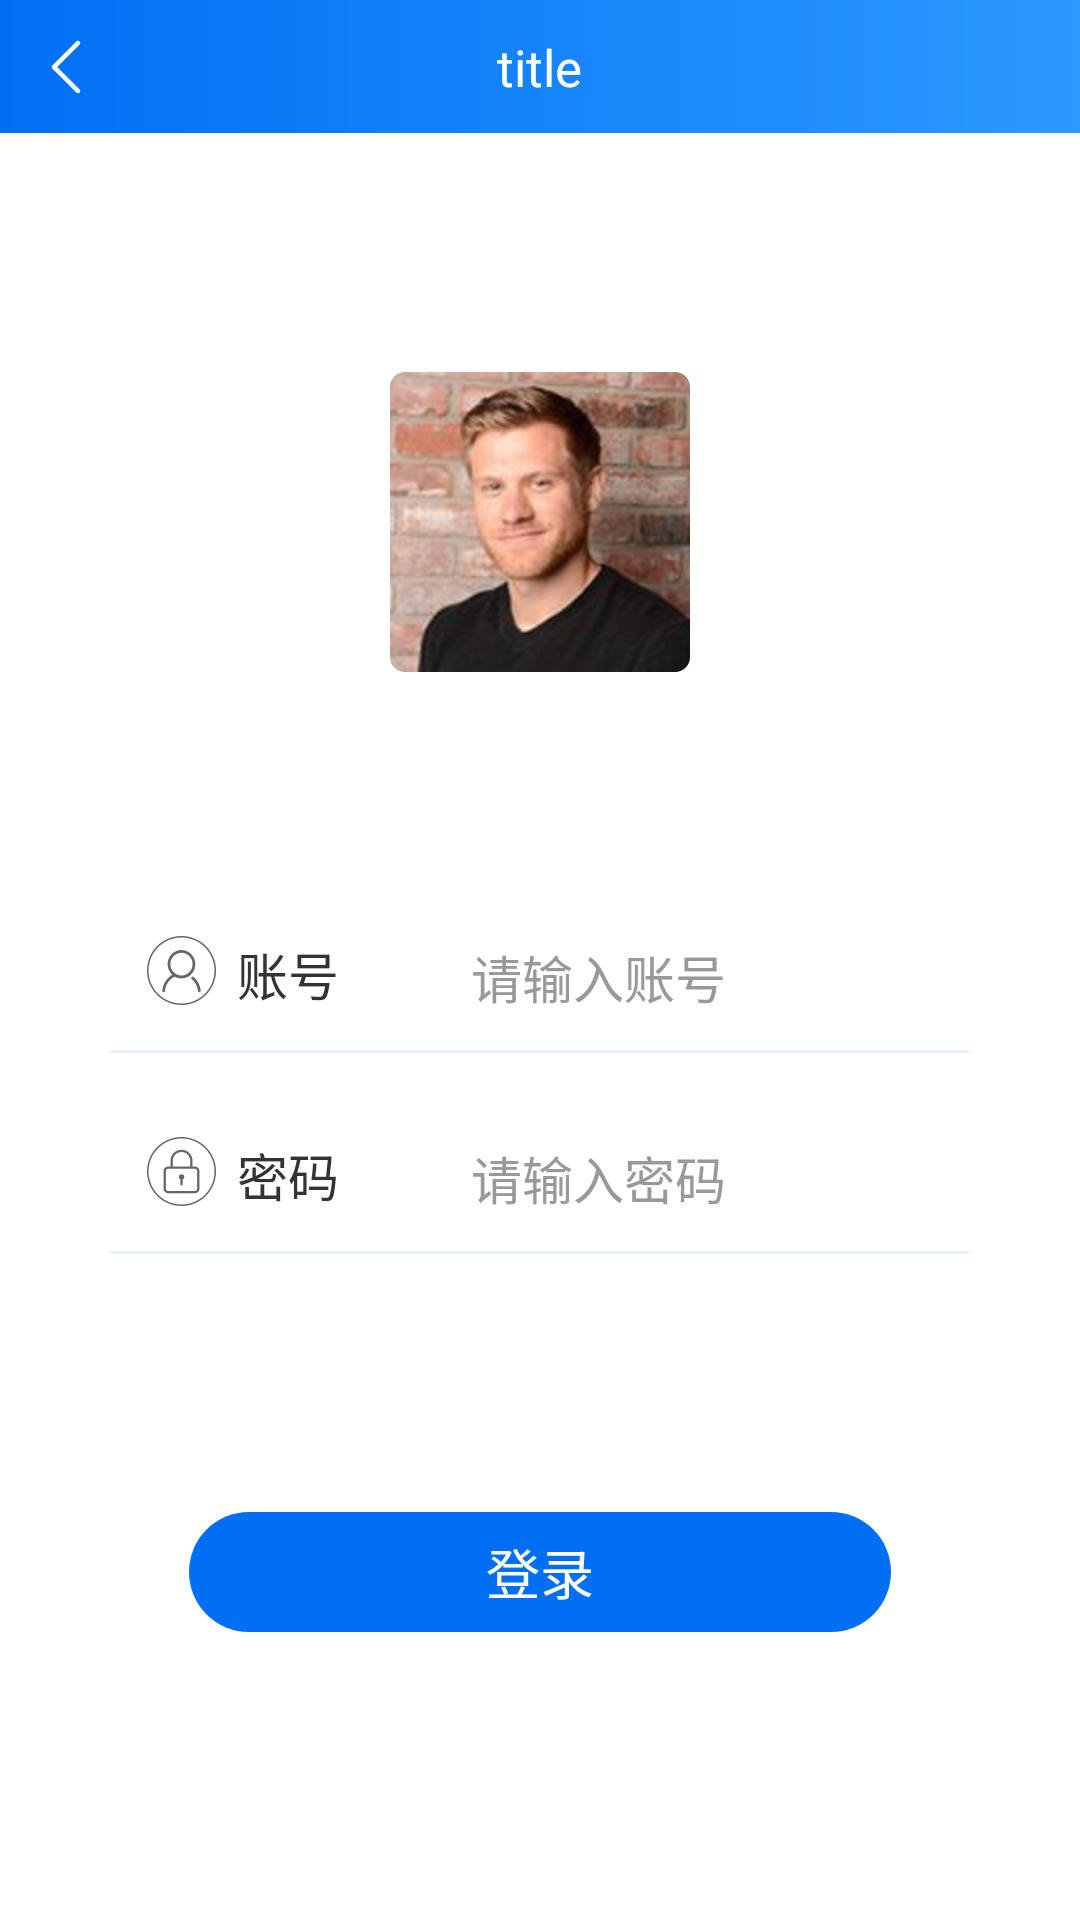

Write the Android layout XML for this screen, with the resource values it uses.
<!-- AndroidManifest.xml: application theme AppTheme -->
<!-- res/layout/activity_login.xml -->
<?xml version="1.0" encoding="utf-8"?>
<RelativeLayout xmlns:android="http://schemas.android.com/apk/res/android"
    android:layout_width="match_parent"
    android:layout_height="match_parent"
    xmlns:app="http://schemas.android.com/apk/res-auto"
    android:background="@color/white"
    android:focusable="true"
    android:focusableInTouchMode="true">


    <include layout="@layout/head" />

    <ImageView
        android:id="@+id/iv_head"
        android:layout_width="100dp"
        android:layout_height="100dp"
        android:layout_centerHorizontal="true"
        android:layout_marginTop="124dp"
        android:src="@drawable/ic_head" />


    <TextView
        android:id="@+id/tv_account"
        android:layout_width="wrap_content"
        android:layout_height="23dp"
        android:layout_marginStart="49dp"
        android:layout_marginTop="312dp"
        android:drawableLeft="@drawable/ic_account"
        android:drawablePadding="7dp"
        android:gravity="center"
        android:text="账号"
        android:textColor="@color/black_3"
        android:textSize="@dimen/text_size_17" />

    <EditText
        android:id="@+id/et_name"
        android:layout_width="wrap_content"
        android:layout_height="wrap_content"
        android:layout_alignBaseline="@id/tv_account"
        android:layout_marginStart="44dp"
        android:layout_toRightOf="@id/tv_account"
        android:background="@null"
        android:hint="请输入账号"
        android:lines="1"
        android:textColorHint="@color/black_9"
        android:textSize="@dimen/text_size_17" />

    <View
        android:layout_width="match_parent"
        android:layout_height="1dp"
        android:layout_below="@id/tv_account"
        android:layout_marginEnd="37dp"
        android:layout_marginStart="37dp"
        android:layout_marginTop="15dp"
        android:background="@color/blue_ff" />

    <TextView
        android:id="@+id/tv_pwd"
        android:layout_width="wrap_content"
        android:layout_height="23dp"
        android:layout_below="@+id/tv_account"
        android:layout_marginStart="49dp"
        android:layout_marginTop="44dp"
        android:drawableLeft="@drawable/ic_pwd"
        android:drawablePadding="7dp"
        android:gravity="center"
        android:text="密码"
        android:textColor="@color/black_3"
        android:textSize="@dimen/text_size_17" />

    <EditText
        android:id="@+id/et_pwd"
        android:layout_width="wrap_content"
        android:layout_height="wrap_content"
        android:layout_alignBaseline="@id/tv_pwd"
        android:layout_marginStart="44dp"
        android:layout_toRightOf="@id/tv_pwd"
        android:background="@null"
        android:hint="请输入密码"
        android:lines="1"
        android:textColorHint="@color/black_9"
        android:textSize="@dimen/text_size_17" />

    <View
        android:id="@+id/view2"
        android:layout_width="match_parent"
        android:layout_height="1dp"
        android:layout_below="@id/tv_pwd"
        android:layout_marginEnd="37dp"
        android:layout_marginStart="37dp"
        android:layout_marginTop="15dp"
        android:background="@color/blue_ff" />

    <TextView
        android:id="@+id/tv_login"
        android:layout_width="match_parent"
        android:layout_height="40dp"
        android:layout_below="@id/view2"
        android:layout_marginEnd="63dp"
        android:layout_marginStart="63dp"
        android:layout_marginTop="86dp"
        android:background="@drawable/shape_bluef4_corner20"
        android:gravity="center"
        android:text="登录"
        android:textColor="@color/white"
        android:textSize="@dimen/text_size_18" />



</RelativeLayout>
<!-- res/layout/head.xml (included above) -->
<?xml version="1.0" encoding="utf-8"?>
<RelativeLayout xmlns:android="http://schemas.android.com/apk/res/android"
    xmlns:tools="http://schemas.android.com/tools"
    android:id="@+id/rl_app_bar"
    android:layout_width="match_parent"
    android:layout_height="wrap_content"
    android:background="@drawable/shape_theme"
    android:gravity="center_vertical">

    <View
        android:id="@+id/status"
        android:layout_width="match_parent"
        android:layout_height="0.1dp" />

    <RelativeLayout
        android:layout_width="match_parent"
        android:layout_height="44dp"
        android:layout_below="@id/status">

        <ImageButton
            android:background="@null"
            android:id="@+id/iv_back"
            android:layout_width="44dp"
            android:layout_height="match_parent"
            android:layout_centerVertical="true"
            android:src="@drawable/arrow_left_white"
            android:padding="10dp" />

        <TextView
            android:id="@+id/tv_title"
            android:layout_width="wrap_content"
            android:layout_height="wrap_content"
            android:layout_centerInParent="true"
            android:gravity="center"
            android:textColor="@color/white"
            android:textSize="@dimen/text_size_17"
            tools:text="title" />

        <TextView
            android:id="@+id/tv_bar_right"
            android:layout_width="wrap_content"
            android:layout_height="wrap_content"
            android:layout_alignParentEnd="true"
            android:layout_centerVertical="true"
            android:layout_marginEnd="10dp"
            android:text="历史"
            android:visibility="gone" />
    </RelativeLayout>
</RelativeLayout>
<!-- resources referenced by this layout -->
<resources>
  <color name="black_3">#333333</color>
  <color name="black_9">#999999</color>
  <color name="blue_ff">#E5F1FF</color>
  <color name="white">#ffffff</color>
  <dimen name="text_size_17">17dp</dimen>
  <dimen name="text_size_18">18dp</dimen>
  <!-- drawable arrow_left_white: png bitmap (drawable-xxhdpi, 1225 bytes) -->
  <!-- drawable ic_account: png bitmap (drawable-xxhdpi, 3794 bytes) -->
  <!-- drawable ic_head: png bitmap (drawable-xxhdpi, 117986 bytes) -->
  <!-- drawable ic_pwd: png bitmap (drawable-xxhdpi, 3363 bytes) -->
  <!-- drawable shape_bluef4_corner20 (drawable) -->
  <?xml version="1.0" encoding="utf-8"?>
  <shape xmlns:android="http://schemas.android.com/apk/res/android"
      android:shape="rectangle">
      <corners android:radius="20dp" />
  
      <solid android:color="@color/blue_f4" />
  </shape>
  <!-- drawable shape_theme (drawable) -->
  <?xml version="1.0" encoding="utf-8"?>
  <shape xmlns:android="http://schemas.android.com/apk/res/android" android:shape="rectangle">
      <gradient
          android:startColor="#006FF4"
          android:endColor="#2C99FF">
      </gradient>
  </shape>
  <style name="AppTheme" parent="Theme.AppCompat.Light.NoActionBar">
          
          <item name="colorPrimary">@color/colorPrimary</item>
          <item name="colorPrimaryDark">@color/colorPrimaryDark</item>
          <item name="colorAccent">@color/colorAccent</item>
      </style>
  <color name="blue_f4">#006FF4</color>
  <color name="colorPrimary">#3F51B5</color>
  <color name="colorPrimaryDark">#303F9F</color>
  <color name="colorAccent">#FF4081</color>
</resources>
